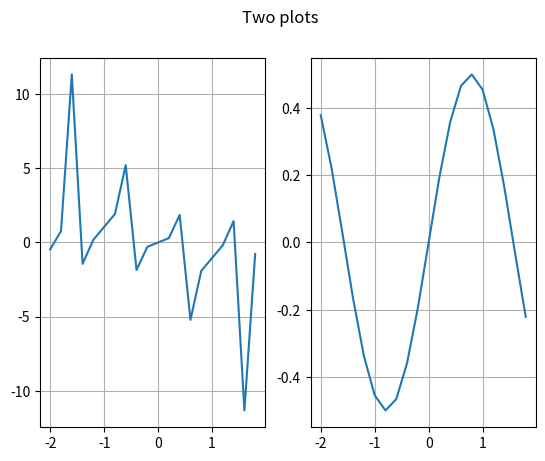

Source code (Python):
import numpy as np
import matplotlib.pyplot as plt

fig, axs = plt.subplots(nrows= 1 , ncols= 2)
fig. suptitle('Two plots')

x = np.arange(-2, 2, 0.2)
y = np.tan(3*x)-np.sin(2*x)
z = np.sin(x)*np.cos(x)

axs[0].plot(x, y)
axs[1].plot(x, z)

axs[0].grid(True)
axs[1].grid(True)
plt.show()